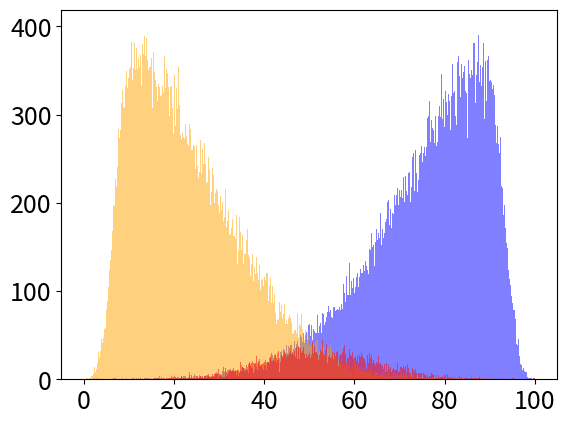

Write Python code to recreate this figure. (Note: this script raises an exception after producing the figure.)
from scipy import stats 
import matplotlib.pyplot as plt 
import numpy as np 


np.random.seed(0)
plt.rcParams["font.size"]=18 

def datos_sesgados(sesgos, cantidad, maximo):
    aleatorios=stats.skewnorm.rvs(sesgos, size=cantidad, random_state=1)
    aleatorios=aleatorios+abs(aleatorios.min())
    aleatorios=aleatorios/aleatorios.max() * maximo 
    return aleatorios 

def TeoremaLimiteCentral(tamanio_muestra, num_muestra, edades):
    for tamanio in tamanio_muestra: 
        promedio=np.array([])
        for i in range(num_muestra): 
            promedio=np.append(promedio, np.random.choice(edades, tamanio).mean())
        
        plt.title("Tamaño de la muestra: "+str(tamanio))
        plt.hist(promedio, bins=1000, alpha=0.5, color="blue")
        plt.show()




tamano_muestras = [1, 2, 3, 4, 5, 6, 7, 8, 9, 10, 100, 1000, 10000]
num_muestras = 10000
mayores=datos_sesgados(-10, 100000, 100) ##Edades de personas mayores 
plt.hist(mayores, bins=1000, alpha=0.5, label="Mayores", color="blue")
jovenes=datos_sesgados(10,100000, 100) ## Edades de personas jovenes
plt.hist(jovenes, bins=1000, alpha=0.5, label="Jóvenes", color="orange")
normales=datos_sesgados(0, 10000, 100) ## Edades normales 
plt.hist(normales, bins=1000, alpha=0.5, label="Normales", color="red")


TeoremaLimiteCentral(tamanio_muestra=tamano_muestras, num_muestra=num_muestras, mayores=mayores) #Edades mayores 
TeoremaLimiteCentral(tamanio_muestra=tamano_muestras, num_muestra=num_muestras, edades=jovenes) #Edades jovens
TeoremaLimiteCentral(tamanio_muestra=tamano_muestras, num_muestra=num_muestras, edades=normales) #Edades normales

plt.ylim([0,400])
plt.xlim([0,100])
plt.legend(bbox_to_anchor=(1,0.5))
plt.show()
